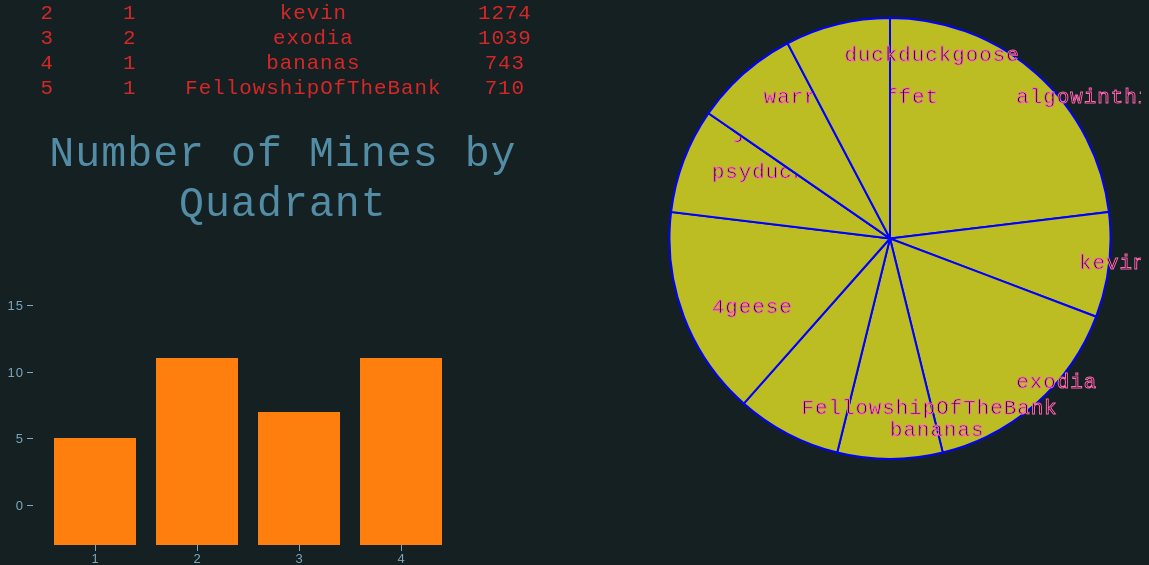
D3 v4 page, settled after 480 driven frames (8 s of simulated time); the page loaded 2 data file(s).


// ── app/js/leaderboard.js
var leaderBoard = d3.select('#leaderboard table');

var testData = [
	{
		name: 'team1',
		score: 13,
		mines: 2
	},
	{
		name: 'team2',
		score: 50,
		mines: 5
	},
	{
		name: 'team3',
		score: 3,
		mines: 0
	},
	{
		name: 'team4',
		score: 1,
		mines: 10
	},
	{
		name: 'team5',
		score: 1,
		mines: 0
	},
	{
		name: 'team6',
		score: 8,
		mines: 10
	},
	{
		name: 'team7',
		score: 5,
		mines: 30
	},
	{
		name: 'algowinthis',
		score: 3,
		mines: 0
	}

];

populateLeaderBoard(leaderBoard, testData);

function populateLeaderBoard(board, data) {

	var thead = board.select('thead');
	var tbody = board.select('tbody');
	var headers = ['rank', 'team name', 'score', 'mines owned'];

	populateTableHeader(thead, headers);

	d3.json("scoredataforpia.json", function(error, data) {
	  if (error) throw error;
		
	  var count = 0;
	    setInterval(function(){ 
	         if(count <= data.length - 2) {
		            count ++;
		        } 
	            d3.select("tbody").selectAll('tr').remove();
	            // console.log(data[count]);
				populateTableBody(tbody, data[count]);
				// d3.select("tbody").selectAll('tr').remove();

	    }, 200)
	 });
	
}

function populateTableHeader(thead, data) {
	var headerRow = thead.append('tr');

	data.forEach(function(d) {

		headerRow.append('td')
			.text(d.toUpperCase())
	});

}


function populateTableBody(tbody, data) {

	data.slice(0, 5).forEach(function(d, i) {
		

		if(d.name == 'algowinthis') {

			var bodyRow = tbody.append('tr')
				.attr('class', 'algowin');

		} else {
			
			var bodyRow = tbody.append('tr');

		}
		bodyRow.append('td')
			.text(i + 1);

		for(var teamStat in d) {
			
			bodyRow.append('td')
				.text(d[teamStat])
		}

	})
	data.filter(function( obj, index) {

		if(obj.name == 'algowinthis' && index > 4) {

			var bodyRow = tbody.append('tr')
				.attr('class', 'algowin');

			bodyRow.append('td')
				.text(index + 1);

			for(var teamStat in obj) {
				
				bodyRow.append('td')
					.text(obj[teamStat])
			}

			return;

		} else if (obj.name == 'algowinthis' && index <= 4) {
			return;
		}
	})
}


// ── app/js/mine_quadrants.js
// https://bl.ocks.org/mbostock/3885304

function createSvg(container, height, width) {
	return d3.select(container).append('svg')
	.attr('height', height)
	.attr('width', width)
	.attr('class', 'col center align-center')
}


var quadGraph = d3.select('#mine_quadrants');
var margin = {top: 20, right: 20, bottom: 20, left: 50};
var quadGraphHeight = quadGraph._groups[0][0].offsetHeight;
var quadGraphWidth = quadGraph._groups[0][0].offsetWidth ;



var x = d3.scaleBand().rangeRound([0, quadGraphWidth - margin.left - margin.right]).padding(0.2),
    y = d3.scaleLinear().rangeRound([quadGraphHeight -margin.top - margin.bottom, 0]);


  d3.json("minedataforpia.json", function(error, data) {
  if (error) throw error;

    var count = 0;
    setInterval(function(){ 
        if(count <= data.length - 2) {
            count ++;
        } 
        d3.select("#mine_quadrants svg").remove();
          
          var quadSvg = createSvg('#mine_quadrants', quadGraphHeight, quadGraphWidth );

            x.domain(data[count].map(function(d) { return d.quadrant; }));
            // y.domain([0, d3.max(data[count], function(d) { return d.mines; }) + 2]);
            y.domain([0, 20]);

            var g = quadSvg.append("g")
                .attr("transform", "translate(" + margin.left/2 + ", -" + margin.top + ")");

            g.append("g")
              .attr("class", "axis axis--x")
              .attr("transform", "translate(0," + quadGraphHeight + ")")
              .call(d3.axisBottom(x));

            g.append("g")
              .attr("class", "axis axis--y")
              .call(d3.axisLeft(y).ticks(5))
            .append("text")
              .attr("transform", "rotate(-90)")
              .attr("y", 6)
              .attr("dy", "0.71em")
              // .attr("text-anchor", "end")
              // .text("# of Mines");

              g.selectAll(".bar")
            .data(data[count])
            .enter().append("rect")
              .attr("class", "bar")
              .attr("x", function(d) { return x(d.quadrant); })
              .attr("y", function(d) { return y(d.mines); })
              .attr("width", x.bandwidth())
              .attr("height", function(d) { return quadGraphHeight - y(d.mines); });



    }, 200);



    

});




















// ── app/js/pie.js
// var color = d3.scaleOrdinal(d3.schemeCategory20);
// https://bl.ocks.org/santi698/f3685ca8a1a7f5be1967f39f367437c0

var pieGraph = d3.select('#pie_graph');
var pieGraphHeight = pieGraph._groups[0][0].offsetHeight;
var pieGraphWidth = pieGraph._groups[0][0].offsetWidth ;

var radius = Math.min(pieGraphWidth, pieGraphHeight) / 2;

var color = d3.scaleOrdinal(d3.schemeCategory20b);

var arc = d3.arc()
    .outerRadius(radius - 10)
    .innerRadius(0);

var labelArc = d3.arc()
    .outerRadius(radius - 40)
    .innerRadius(radius - 40);

var pie = d3.pie()
    .sort(null)
    .value(function(d) { return d.mines; });




d3.json("scoredataforpia.json", function(error, data) {
  if (error) throw error;

  var count = 0;
    setInterval(function(){ 

        if(count <= data.length - 2) {
            count ++;
        } else {
            // alert('data set end')
            document.getElementById('data_status').innerHTML = "data set end";
        }
         
            d3.select("#pie_graph svg").remove();
            // console.log(data[count]);
            
        var pieSvg = pieGraph.append("svg")
        .attr("width", pieGraphWidth)
        .attr("height", pieGraphHeight)
      .append("g")
        .attr("transform", "translate(" + pieGraphWidth / 2 + "," + pieGraphHeight / 2 + ")");

          var g = pieSvg.selectAll(".arc")
          .data(pie(data[count]))
         .enter()
         .append("g")
          .attr("class", "arc");

          g.append("path")
              .attr("d", arc)
              // .style("fill", function(d) { return color(d.data.mines); });
              .style("fill", "#bcbd22");

          g.append("text")
              .attr("transform", function(d) {  
                return "translate(" + labelArc.centroid(d) + ")"; })
              .attr("dy", ".35em")
              .text(function(d) { 
               return d.data.name; });

    }, 200);

});


### data: minedataforpia.json
[
 [
  {
   "quadrant": 1,
   "mines": 5
  },
  {
   "quadrant": 2,
   "mines": 11
  },
  {
   "quadrant": 3,
   "mines": 7
  },
  {
   "quadrant": 4,
   "mines": 11
  }
 ],
 [
  {
   "quadrant": 1,
   "mines": 5
  },
  {
   "quadrant": 2,
   "mines": 10
  },
  {
   "quadrant": 3,
   "mines": 7
  },
  {
   "quadrant": 4,
   "mines": 11
  }
 ],
 [
  {
   "quadrant": 1,
   "mines": 5
  },
  {
   "quadrant": 2,
   "mines": 11
  },
  {
   "quadrant": 3,
   "mines": 7
  },
  {
   "quadrant": 4,
   "mines": 11
  }
 ],
 [
  {
   "quadrant": 1,
   "mines": 5
  },
  {
   "quadrant": 2,
   "mines": 10
  },
  {
   "quadrant": 3,
   "mines": 7
  },
  {
   "quadrant": 4,
   "mines": 11
  }
 ],
 [
  {
   "quadrant": 1,
   "mines": 5
  },
  {
   "quadrant": 2,
   "mines": 11
  },
  {
   "quadrant": 3,
   "mines": 7
  },
  {
   "quadrant": 4,
   "mines": 11
  }
 ],
 [
  {
   "quadrant": 1,
   "mines": 5
  },
  {
   "quadrant": 2,
   "mines": 10
  },
  {
   "quadrant": 3,
   "mines": 7
  },
  {
   "quadrant": 4,
   "mines": 11
  }
 ],
 [
  {
   "quadrant": 1,
   "mines": 5
  },
  {
   "quadrant": 2,
   "mines": 11
  },
  {
   "quadrant": 3,
   "mines": 7
  },
  {
   "quadrant": 4,
   "mines": 11
  }
 ],
 [
  {
   "quadrant": 1,
   "mines": 5
  },
  {
   "quadrant": 2,
   "mines": 10
  },
  {
   "quadrant": 3,
   "mines": 7
  },
  {
   "quadrant": 4,
   "mines": 11
  }
 ],
 "... 356 more items"
]

### data: scoredataforpia.json
[
 [],
 [],
 [],
 [],
 [],
 [],
 [],
 [],
 "... 356 more items"
]